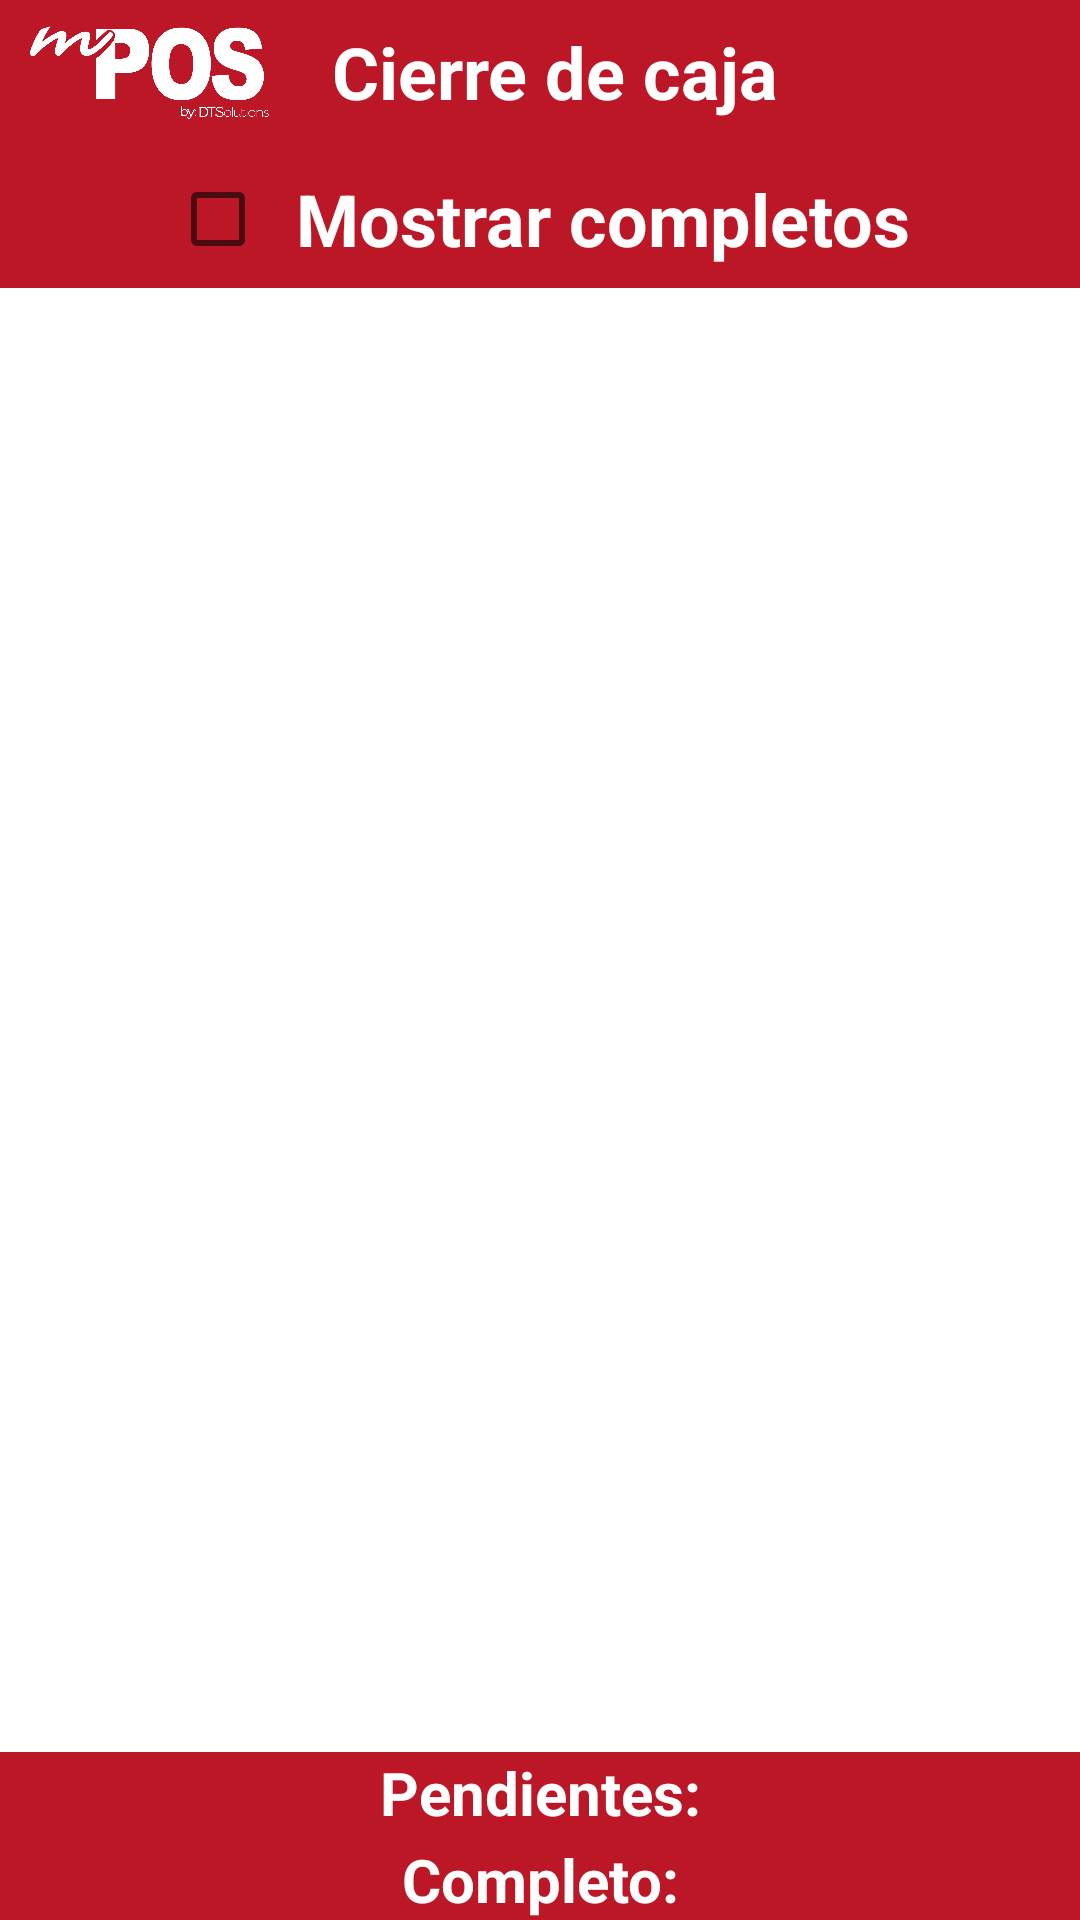

Here is an Android app screen rendered from its layout file. Give the layout XML and the strings, colors and styles it references.
<!-- AndroidManifest.xml: application theme Theme.BBp -->
<!-- res/layout/activity_cierre_dia.xml -->
<?xml version="1.0" encoding="utf-8"?>
    <RelativeLayout xmlns:android="http://schemas.android.com/apk/res/android"
        xmlns:app="http://schemas.android.com/apk/res-auto"
        xmlns:tools="http://schemas.android.com/tools"
        android:layout_width="match_parent"
        android:layout_height="match_parent"
        tools:context=".CierreDia">

    <RelativeLayout
        android:id="@+id/reltop"
        android:layout_width="match_parent"
        android:layout_height="48dp"
        android:background="@drawable/strip">

        <TextView
            android:id="@+id/textView"
            android:layout_width="wrap_content"
            android:layout_height="match_parent"
            android:layout_alignParentStart="true"
            android:layout_alignParentEnd="true"
            android:layout_alignParentBottom="false"
            android:layout_marginStart="5dp"
            android:layout_marginEnd="5dp"
            android:layout_marginBottom="0dp"
            android:gravity="center_horizontal|center_vertical"
            android:paddingStart="10dp"
            android:text="Cierre de caja"
            android:textColor="#FFFFFF"
            android:textSize="24sp"
            android:textStyle="bold" />

        <ImageView
            android:id="@+id/imageView"
            android:layout_width="80dp"
            android:layout_height="wrap_content"
            android:layout_alignParentStart="true"
            android:layout_alignParentEnd="false"
            android:layout_marginStart="10dp"
            android:src="@drawable/mposblanco" />
    </RelativeLayout>

    <RelativeLayout
        android:id="@+id/relbot"
        android:layout_width="match_parent"
        android:layout_height="56dp"
        android:layout_alignParentBottom="true"
        android:layout_marginBottom="0dp"
        android:background="@drawable/strip">

        <TextView
            android:id="@+id/textView15"
            android:layout_width="match_parent"
            android:layout_height="wrap_content"
            android:layout_alignParentStart="true"
            android:layout_alignParentBottom="true"
            android:layout_marginBottom="0dp"
            android:gravity="center_horizontal"
            android:text="Completo:"
            android:textColor="#FFFFFF"
            android:textSize="20sp"
            android:textStyle="bold" />

        <ImageView
            android:id="@+id/imageView2"
            android:layout_width="wrap_content"
            android:layout_height="match_parent"
            android:adjustViewBounds="true"
            android:clickable="true"
            android:onClick="doExit"
            android:padding="5dp"
            android:src="@drawable/arr_back" />

        <TextView
            android:id="@+id/textView14"
            android:layout_width="match_parent"
            android:layout_height="wrap_content"
            android:layout_alignParentStart="true"
            android:gravity="center_horizontal"
            android:text="Pendientes:"
            android:textColor="#FFFFFF"
            android:textSize="20sp"
            android:textStyle="bold" />

    </RelativeLayout>

    <RelativeLayout
        android:id="@+id/rellist"
        android:layout_width="match_parent"
        android:layout_height="match_parent"
        android:layout_above="@+id/relbot"
        android:layout_below="@id/relcheck"
        android:layout_marginTop="3dp"
        android:layout_marginBottom="0dp">

        <ListView
            android:id="@+id/listview1"
            android:layout_width="match_parent"
            android:layout_height="match_parent"
            android:layout_margin="3dp">

        </ListView>

        <ProgressBar
            android:id="@+id/progressBar3"
            style="?android:attr/progressBarStyle"
            android:layout_width="wrap_content"
            android:layout_height="wrap_content"
            android:layout_centerInParent="true" />

    </RelativeLayout>

    <RelativeLayout
        android:id="@+id/relcheck"
        android:layout_width="match_parent"
        android:layout_height="48dp"
        android:layout_below="@id/reltop"
        android:background="@drawable/strip">

        <CheckBox
            android:id="@+id/checkBox"
            android:layout_width="wrap_content"
            android:layout_height="48dp"
            android:layout_centerHorizontal="true"
            android:layout_marginTop="2dp"
            android:background="@drawable/strip"
            android:paddingStart="10dp"
            android:text="Mostrar completos"
            android:textColor="#FFFFFF"
            android:textSize="24sp"
            android:textStyle="bold" />
    </RelativeLayout>


</RelativeLayout>
<!-- resources referenced by this layout -->
<resources>
  <!-- drawable mposblanco: png bitmap (drawable, 37752 bytes) -->
  <!-- drawable strip (drawable) -->
  <shape xmlns:android="http://schemas.android.com/apk/res/android"
         android:shape="rectangle">
         <solid android:color="#BC1727" />
  </shape>
  <style name="Theme.BBp" parent="Theme.MaterialComponents.Light.NoActionBar">
          <item name="android:forceDarkAllowed" tools:targetApi="q">false</item>
          
          <item name="colorPrimary">@color/purple_500</item>
          <item name="colorPrimaryVariant">@color/purple_700</item>
          <item name="colorOnPrimary">@color/white</item>
          
          <item name="colorSecondary">@color/teal_200</item>
          <item name="colorSecondaryVariant">@color/teal_700</item>
          <item name="colorOnSecondary">@color/black</item>
          
          <item name="android:statusBarColor">?attr/colorPrimaryVariant</item>
          
          <item name="android:textColor">#202020</item>
  
      </style>
  <color name="purple_500">#FFBA5536</color>
  <color name="purple_700">#FFBA5536</color>
  <color name="white">#FFFFFFFF</color>
  <color name="teal_200">#FFBA5536</color>
  <color name="teal_700">#FFBA5536</color>
  <color name="black">#FF000000</color>
</resources>
